pico-8 play session: hold ← + tap ❎

[t = 1 s] hold ← ~1s, tap ❎ ~2×
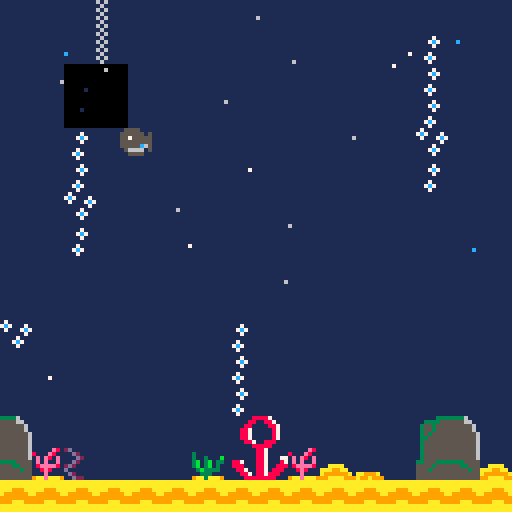
[t = 2 s] hold ← ~2s, tap ❎ ~4×
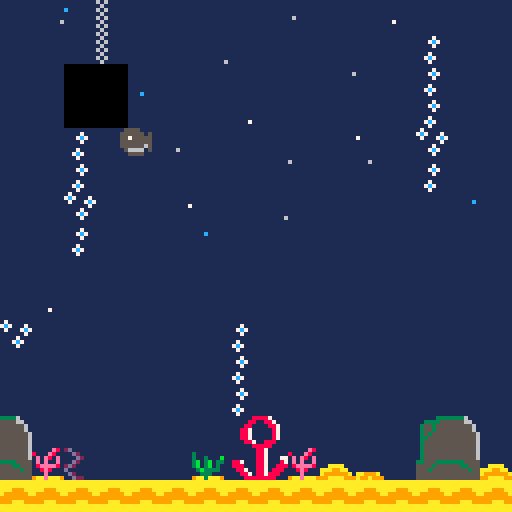
[t = 4 s] hold ← ~4s, tap ❎ ~7×
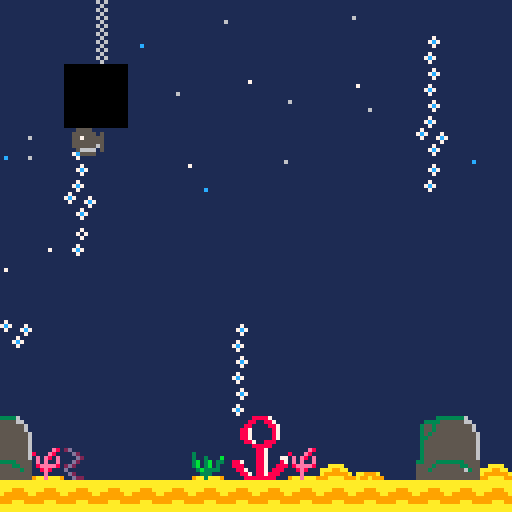
[t = 8 s] hold ← ~8s, tap ❎ ~14×
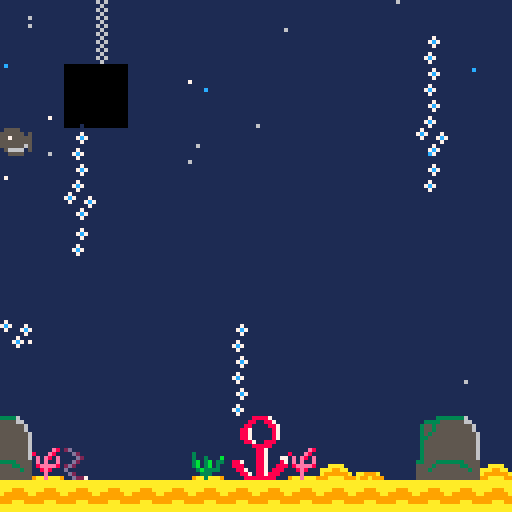

pico-8 cartridge
version 38
__lua__
function _init()
	create_player()
	bullets={}
	create_bulles()
end

function _update()
	player_movement()
	if(btnp(❎)) shoot()
	update_bullets()
	update_bulles()
	update_camera()
end

function _draw()
cls()
draw_map()
draw_player()

--baleine
--spr(1,p.x,p.y)
--bullets
	for b in all(bullets) do
		spr(2,b.x*8,b.y*8)
	end
--bulles
	for b in all(bulles) do
		pset(b.x,b.y,b.col)
	end
end

-->8
--map
function draw_map()
	map(0,0,0,0,128,64)
	sprite=64
	end

function check_flag(flag,x,y)
	local sprite=mget(x,y)
	return fget(sprite,flag)
end

function update_camera()
camera(x,y)
end

	
-->8
--player

function create_player()
	p={x=6,y=4,sprite=1}
end

function player_movement()
newx=p.x
newy=p.y
	if (btnp(➡️)) newx+=1
	if (btnp(⬅️)) newx-=1
	if (btnp(⬆️)) newy-=1
	if (btnp(⬇️)) newy+=1
	
	if not check_flag(0,newx,newy) then
		p.x=newx --p.x= mid(0,newx,127)
		p.y=newy        --p.y= mid(0,newy,63)
		if(p.x<0) p.x=0
		if(p.y<0) p.y=0
		if(p.x>127) p.x=127
		if(p.y>120) p.y=120
	end
end

function draw_player()
	spr(p.sprite,p.x*6,p.y*8)
end
-->8
--bullets

function shoot ()
	new_bullet= {
		x=p.x,
		y=p.y,
		speed=4
	}
		add(bullets,new_bullet)
		sfx(0)
end

function update_bullets()
	for b in all(bullets) do
		b.x-=b.speed
	end
end
-->8
-- bulles

function create_bulles()
	bulles={}
	for i=1,13 do
	new_bulles={
		x=rnd(70),
		y=rnd(128),
			col=1,
			speed=1+rnd(1)
			}
			add(bulles,new_bulles)
	end
	for i=1,18 do
	new_bulles={
		x=rnd(128),
		y=rnd(128),
		col=rnd({7,12,6}),
		speed=1+rnd(1)
		}
		add(bulles,new_bulles)
	end
end

function update_bulles()
	for b in all (bulles) do
		b.y-=b.speed
		if b.y < 0 then
			b.y=rnd(128,0)
			b.x=rnd(120)
		end
	end
end
__gfx__
00000000055550000000000011111e811111111111111111111111112d1111114411124111111333333361110000000061611111000000000000000011111111
0000000055555505000000008111e81111111111111111113111111111d211111221121111333355555566110000000016111111000000000000000011111111
0070070055755555000a00001e1e81e111111111111111113113111b111d21111121124113553555555555610000000061611111000000000000000011111111
000770005555555500a9a0001e1e11e111111111111111113b13b13311d211111421241113553555555555610000000016111111000000000000000011111111
0007700055555565000a000018eeee811111111111aaaa113b13b1312d2111111112111113535555555555560000000061611111000000000000000011111111
007007000566660500000000118e811111111111aaa99aa113b33331d11111111112111113355555555555560000000016111111000000000000000011111111
000000000055550000000000111e11111aa999a1a999999a113331111d2111111122211113555555555555560000000061611111000000000000000011111111
0000000000000000000000009aaeaaa99a99a99999aaaa999aa3aaa911d221119222224913555555555555560000000016111111000000000000000011111111
00055550000000000000000011111111aaaaaaaa0000000000000000000000000000000013555555555555560000000061611111000000000000000000000000
50555555000000000000000011117111aaaaaaaa0000000000000000000000000000000013555555555555560000000016111111000000000000000000000000
5555575500000000000000001117c711aaa999aa0000000000000000000000000000000013555555555555560000000061611111000000000000000000000000
55555555000000000000000011117111a999999a0000000000000000000000000000000033555333333355550000000016111111000000000000000000000000
56555555000000000000000011111111999999990000000000000000000000000000000055553555555335550000000061611111000000000000000000000000
50666650000000000000000011171111999aaa990000000000000000000000000000000055535555555553550000000016111111000000000000000000000000
005555000000000000000000117c7111aaaaaaaa0000000000000000000000000000000055555555555555550000000061611111000000000000000000000000
00000000000000000000000011171111aaaaaaaa0000000000000000000000000000000055555555555555550000000016111111000000000000000000000000
00099000000000000000000017111111000000000000000000000000000000000000000000000000000000001111111888871111000000000000000000000000
0099990900000000000000007c711171000000000000000000000000000000000000000000000000000000001111118811887111000000000000000000000000
090999900000000000000000171117c7000000000000000000000000000000000000000000000000000000001111188111188711000000000000000000000000
99999909000000000000000011111171000000000000000000000000000000000000000000000000000000001111887111118711000000000000000000000000
00990000000000000000000011117111000000000000000000000000000000000000000000000000000000001111887111118711000000000000000000000000
0000000000000000000000001117c711000000000000000000000000000000000000000000000000000000001111887111118711000000000000000000000000
00000000000000000000000011117111000000000000000000000000000000000000000000000000000000001111188711888111000000000000000000000000
00000000000000000000000011111111000000000000000000000000000000000000000000000000000000001111111888881111000000000000000000000000
00000000000000000000000000000000000000000000000000000000000000000000000000000000000000001111111188711111000000000000000000000000
00000000000000000000000000000000000000000000000000000000000000000000000000000000000000001111111188711111000000000000000000000000
00000000000000000000000000000000000000000000000000000000000000000000000000000000000000001111111188711177000000000000000000000000
00000000000000000000000000000000000000000000000000000000000000000000000000000000000000001188711188711187000000000000000000000000
00000000000000000000000000000000000000000000000000000000000000000000000000000000000000001188811188711888000000000000000000000000
00000000000000000000000000000000000000000000000000000000000000000000000000000000000000001118871188718881000000000000000000000000
00000000000000000000000000000000000000000000000000000000000000000000000000000000000000001111887188788811000000000000000000000000
00000000000000000000000000000000000000000000000000000000000000000000000000000000000000001111188888888111000000000000000000000000
__gff__
0000000000000000000101000101010000000000000000000001010101010100000000000000000000000101010000000000000000000000000000010100000000000000000000000000000000000000000000000000000000000000000000000000000000000000000000000000000000000000000000000000000000000000
0000000000000000000000000000000000000000000000000000000000000000000000000000000000000000000000000000000000000000000000000000000000000000000000000000000000000000000000000000000000000000000000000000000000000000000000000000000000000000000000000000000000000000
__map__
0f0f0f0c0f0f0f0f0f0f0f0f0f0f0f0f0f0f0f0c0f0f0f0f0f230f0f0f0f0f0f000000000000000000000000000000000000000000000000000000000000000000000000000000000000000000000000000000000000000000000000000000000000000000000000000000000000000000000000000000000000000000000000
0f0f0f1c0f0f0f0f0f0f0f0f0f130f0f0f0f0f1c0f0f0f0f0f0f0f0f0f0f0f0f000000000000000000000000000000000000000000000000000000000000000000000000000000000000000000000000000000000000000000000000000000000000000000000000000000000000000000000000000000000000000000000000
0f0f0d0e0f0f0f0f0f0f0f0f0f130f0f0f0f0f0c0f0f0f0f0f0f0f0f0f0f0f0f000000000000000000000000000000000000000000000000000000000000000000000000000000000000000000000000000000000000000000000000000000000000000000000000000000000000000000000000000000000000000000000000
0f0f1d1e0f0f0f0f0f0f0f0f0f130f0f0f0f0f1c0f0f0f0f0f0f0f0f0f0f0f0f000000000000000000000000000000000000000000000000000000000000000000000000000000000000000000000000000000000000000000000000000000000000000000000000000000000000000000000000000000000000000000000000
0f0f130f0f0f0f0f0f0f0f0f0f230f0f0f0f0f0c0f0f0f0f0f0f0f0f0f0f0f13000000000000000000000000000000000000000000000000000000000000000000000000000000000000000000000000000000000000000000000000000000000000000000000000000000000000000000000000000000000000000000000000
0f0f130f0f0f0f0f0f0f0f0f0f130f0f0f0f0d0e0f0f0f0f0f0f0f0f0f0f0f13000000000000000000000000000000000000000000000000000000000000000000000000000000000000000000000000000000000000000000000000000000000000000000000000000000000000000000000000000000000000000000000000
0f0f230f0f0f0f0f0f0f0f0f0f0f0f0f0f0f1d1e0f0f0f0f0f0f0f0f0f0f0f23000000000000000000000000000000000000000000000000000000000000000000000000000000000000000000000000000000000000000000000000000000000000000000000000000000000000000000000000000000000000000000000000
0f0f130f0f0f0f0f0f0f0f0f0f0f0f0f0f0f0f0f0f0f0f0f0f0f0f0f0f0f0f0f000000000000000000000000000000000000000000000000000000000000000000000000000000000000000000000000000000000000000000000000000000000000000000000000000000000000000000000000000000000000000000000000
0f0f0f0f0f0f0f0f0f0f0f0f0f0f0f0f0f0f0f0f130f0f0f0f0f0f0f0f0f0f0f000000000000000000000000000000000000000000000000000000000000000000000000000000000000000000000000000000000000000000000000000000000000000000000000000000000000000000000000000000000000000000000000
0f0f0f0f0f0f0f0f0f0f0f0f0f0f0f0f0f0f0f0f130f0f0f0f0f0f0f0f0f0f0f000000000000000000000000000000000000000000000000000000000000000000000000000000000000000000000000000000000000000000000000000000000000000000000000000000000000000000000000000000000000000000000000
230f0f0f0f0f0f130f0f0f0f0f0f0f0f0f0f0f0f230f0f0f0f0f0f0f0f0f0f0f000000000000000000000000000000000000000000000000000000000000000000000000000000000000000000000000000000000000000000000000000000000000000000000000000000000000000000000000000000000000000000000000
0f0f0f0f0f0f0f130f0f0f0f0f0f0f0f0f0f0f0f130f0f0f0f0f0f0f0f0f0f0f000000000000000000000000000000000000000000000000000000000000000000000000000000000000000000000000000000000000000000000000000000000000000000000000000000000000000000000000000000000000000000000000
0f0f0f0f0f0f0f130f0f0f0f0f0f0f0f0f0f0f0f0f0f0f0f0f0f0f0f0f0f0f0f000000000000000000000000000000000000000000000000000000000000000000000000000000000000000000000000000000000000000000000000000000000000000000000000000000000000000000000000000000000000000000000000
0a0f0f0f0f0f0f2b2c0f0f0f0f090a0f0f0f0f0f2b2c0f0f0f090a0f0f0f0f09000000000000000000000000000000000000000000000000000000000000000000000000000000000000000000000000000000000000000000000000000000000000000000000000000000000000000000000000000000000000000000000000
1a03070f0f0f063b3c0305040f191a05060f0f083b3c030f07191a0f060f0319000000000000000000000000000000000000000000000000000000000000000000000000000000000000000000000000000000000000000000000000000000000000000000000000000000000000000000000000000000000000000000000000
1414141414141414141414141414141414141414141414141414141414141414000000000000000000000000000000000000000000000000000000000000000000000000000000000000000000000000000000000000000000000000000000000000000000000000000000000000000000000000000000000000000000000000
2e2e2e2e2e2e2e2e2e2e2e2e2e2e2e2e2e2e2e2e2e2e2e2e2e2e2e2e2e2e2e2e000000000000000000000000000000000000000000000000000000000000000000000000000000000000000000000000000000000000000000000000000000000000000000000000000000000000000000000000000000000000000000000000
